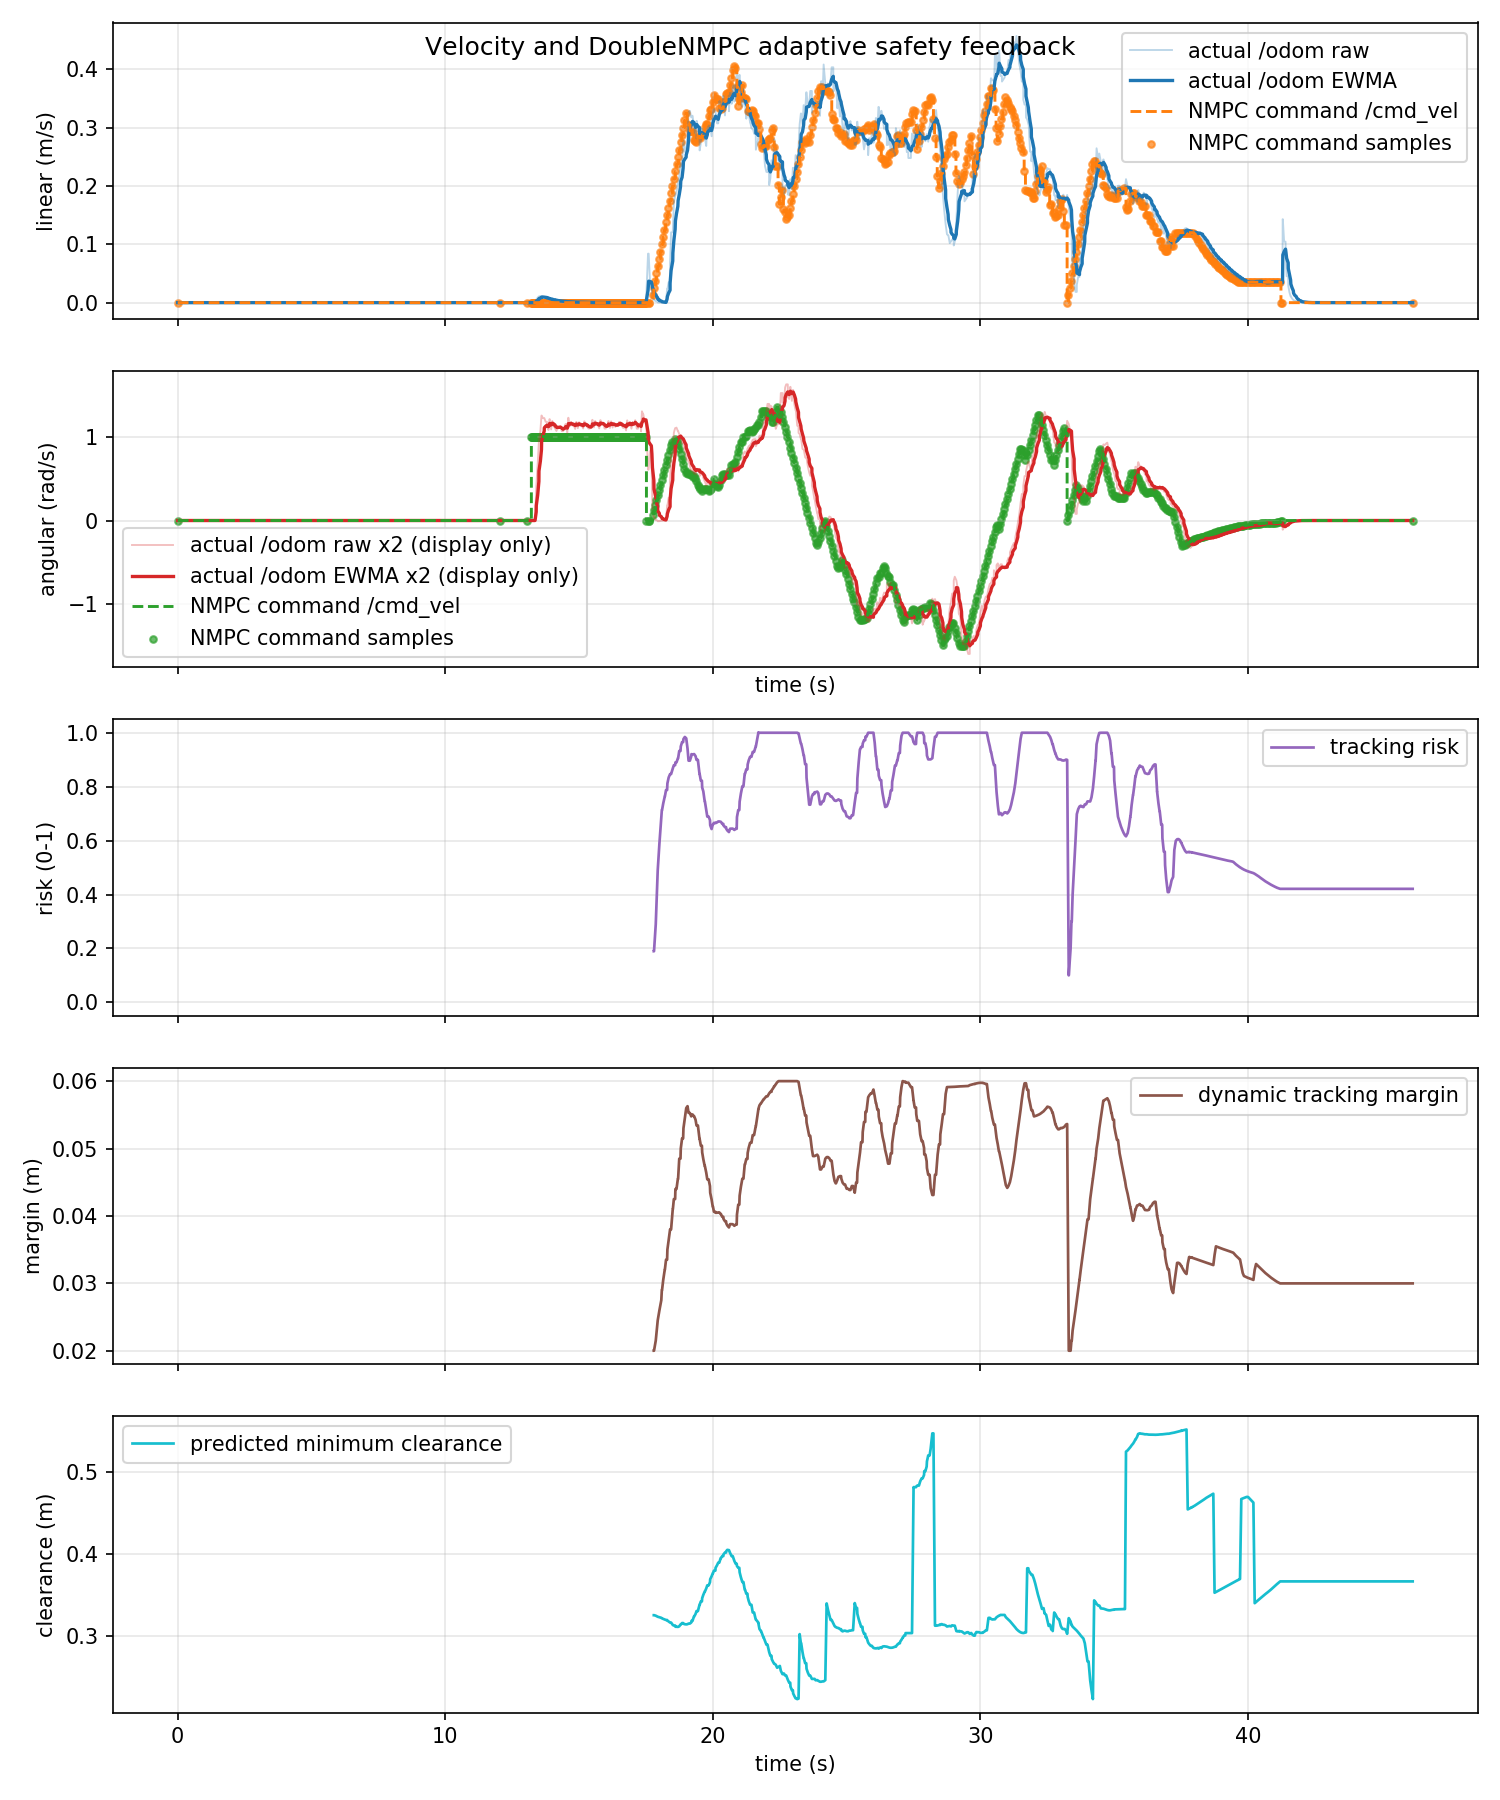

Data behind this chart, as committed beside it:
time_s, actual_linear_mps, actual_angular_radps, command_linear_mps, command_angular_radps, command_linear_abs_mps, command_angular_abs_radps, tracking_risk, dynamic_safe_margin_m, predicted_min_clearance_m
0.0, 0.0, 0.0, 0.0, 0.0, 0.0, 0.0, nan, nan, nan
0.008312, 0.0, 0.0, 0.0, 0.0, 0.0, 0.0, nan, nan, nan
0.03794, 0.0, 0.0, 0.0, 0.0, 0.0, 0.0, nan, nan, nan
0.09207, 0.0, 0.0, 0.0, 0.0, 0.0, 0.0, nan, nan, nan
0.1001, 0.0, 0.0, 0.0, 0.0, 0.0, 0.0, nan, nan, nan
0.1721, 0.0, 0.0, 0.0, 0.0, 0.0, 0.0, nan, nan, nan
0.187, 0.0, 0.0, 0.0, 0.0, 0.0, 0.0, nan, nan, nan
0.2, 0.0, 0.0, 0.0, 0.0, 0.0, 0.0, nan, nan, nan
0.2438, 0.0, 0.0, 0.0, 0.0, 0.0, 0.0, nan, nan, nan
0.3003, 0.0, 0.0, 0.0, 0.0, 0.0, 0.0, nan, nan, nan
0.3178, 0.0, 0.0, 0.0, 0.0, 0.0, 0.0, nan, nan, nan
0.3395, 0.0, 0.0, 0.0, 0.0, 0.0, 0.0, nan, nan, nan
0.3895, 0.0, 0.0, 0.0, 0.0, 0.0, 0.0, nan, nan, nan
0.4001, 0.0, 0.0, 0.0, 0.0, 0.0, 0.0, nan, nan, nan
0.4608, 0.0, 0.0, 0.0, 0.0, 0.0, 0.0, nan, nan, nan
0.5001, 0.0, 0.0, 0.0, 0.0, 0.0, 0.0, nan, nan, nan
0.5193, 0.0, 0.0, 0.0, 0.0, 0.0, 0.0, nan, nan, nan
0.5402, 0.0, 0.0, 0.0, 0.0, 0.0, 0.0, nan, nan, nan
0.6001, 0.0, 0.0, 0.0, 0.0, 0.0, 0.0, nan, nan, nan
0.6083, 0.0, 0.0, 0.0, 0.0, 0.0, 0.0, nan, nan, nan
0.6521, 0.0, 0.0, 0.0, 0.0, 0.0, 0.0, nan, nan, nan
0.6905, 0.0, 0.0, 0.0, 0.0, 0.0, 0.0, nan, nan, nan
0.7, 0.0, 0.0, 0.0, 0.0, 0.0, 0.0, nan, nan, nan
0.7577, 0.0, 0.0, 0.0, 0.0, 0.0, 0.0, nan, nan, nan
0.8001, 0.0, 0.0, 0.0, 0.0, 0.0, 0.0, nan, nan, nan
0.8247, 0.0, 0.0, 0.0, 0.0, 0.0, 0.0, nan, nan, nan
0.8399, 0.0, 0.0, 0.0, 0.0, 0.0, 0.0, nan, nan, nan
0.8919, 0.0, 0.0, 0.0, 0.0, 0.0, 0.0, nan, nan, nan
0.9, 0.0, 0.0, 0.0, 0.0, 0.0, 0.0, nan, nan, nan
0.9409, 0.0, 0.0, 0.0, 0.0, 0.0, 0.0, nan, nan, nan
0.9995, 0.0, 0.0, 0.0, 0.0, 0.0, 0.0, nan, nan, nan
1.001, 0.0, 0.0, 0.0, 0.0, 0.0, 0.0, nan, nan, nan
1.039, 0.0, 0.0, 0.0, 0.0, 0.0, 0.0, nan, nan, nan
1.1, 0.0, 0.0, 0.0, 0.0, 0.0, 0.0, nan, nan, nan
1.104, 0.0, 0.0, 0.0, 0.0, 0.0, 0.0, nan, nan, nan
1.173, 0.0, 0.0, 0.0, 0.0, 0.0, 0.0, nan, nan, nan
1.188, 0.0, 0.0, 0.0, 0.0, 0.0, 0.0, nan, nan, nan
1.2, 0.0, 0.0, 0.0, 0.0, 0.0, 0.0, nan, nan, nan
1.241, 0.0, 0.0, 0.0, 0.0, 0.0, 0.0, nan, nan, nan
1.3, 0.0, 0.0, 0.0, 0.0, 0.0, 0.0, nan, nan, nan
1.312, 0.0, 0.0, 0.0, 0.0, 0.0, 0.0, nan, nan, nan
1.356, 0.0, 0.0, 0.0, 0.0, 0.0, 0.0, nan, nan, nan
1.388, 0.0, 0.0, 0.0, 0.0, 0.0, 0.0, nan, nan, nan
1.4, 0.0, 0.0, 0.0, 0.0, 0.0, 0.0, nan, nan, nan
1.456, 0.0, 0.0, 0.0, 0.0, 0.0, 0.0, nan, nan, nan
1.5, 0.0, 0.0, 0.0, 0.0, 0.0, 0.0, nan, nan, nan
1.524, 0.0, 0.0, 0.0, 0.0, 0.0, 0.0, nan, nan, nan
1.541, 0.0, 0.0, 0.0, 0.0, 0.0, 0.0, nan, nan, nan
1.6, 0.0, 0.0, 0.0, 0.0, 0.0, 0.0, nan, nan, nan
1.62, 0.0, 0.0, 0.0, 0.0, 0.0, 0.0, nan, nan, nan
1.637, 0.0, 0.0, 0.0, 0.0, 0.0, 0.0, nan, nan, nan
1.697, 0.0, 0.0, 0.0, 0.0, 0.0, 0.0, nan, nan, nan
1.7, 0.0, 0.0, 0.0, 0.0, 0.0, 0.0, nan, nan, nan
1.772, 0.0, 0.0, 0.0, 0.0, 0.0, 0.0, nan, nan, nan
1.787, 0.0, 0.0, 0.0, 0.0, 0.0, 0.0, nan, nan, nan
1.8, 0.0, 0.0, 0.0, 0.0, 0.0, 0.0, nan, nan, nan
1.853, 0.0, 0.0, 0.0, 0.0, 0.0, 0.0, nan, nan, nan
1.9, 0.0, 0.0, 0.0, 0.0, 0.0, 0.0, nan, nan, nan
1.921, 0.0, 0.0, 0.0, 0.0, 0.0, 0.0, nan, nan, nan
1.943, 0.0, 0.0, 0.0, 0.0, 0.0, 0.0, nan, nan, nan
... 1,320 more rows
